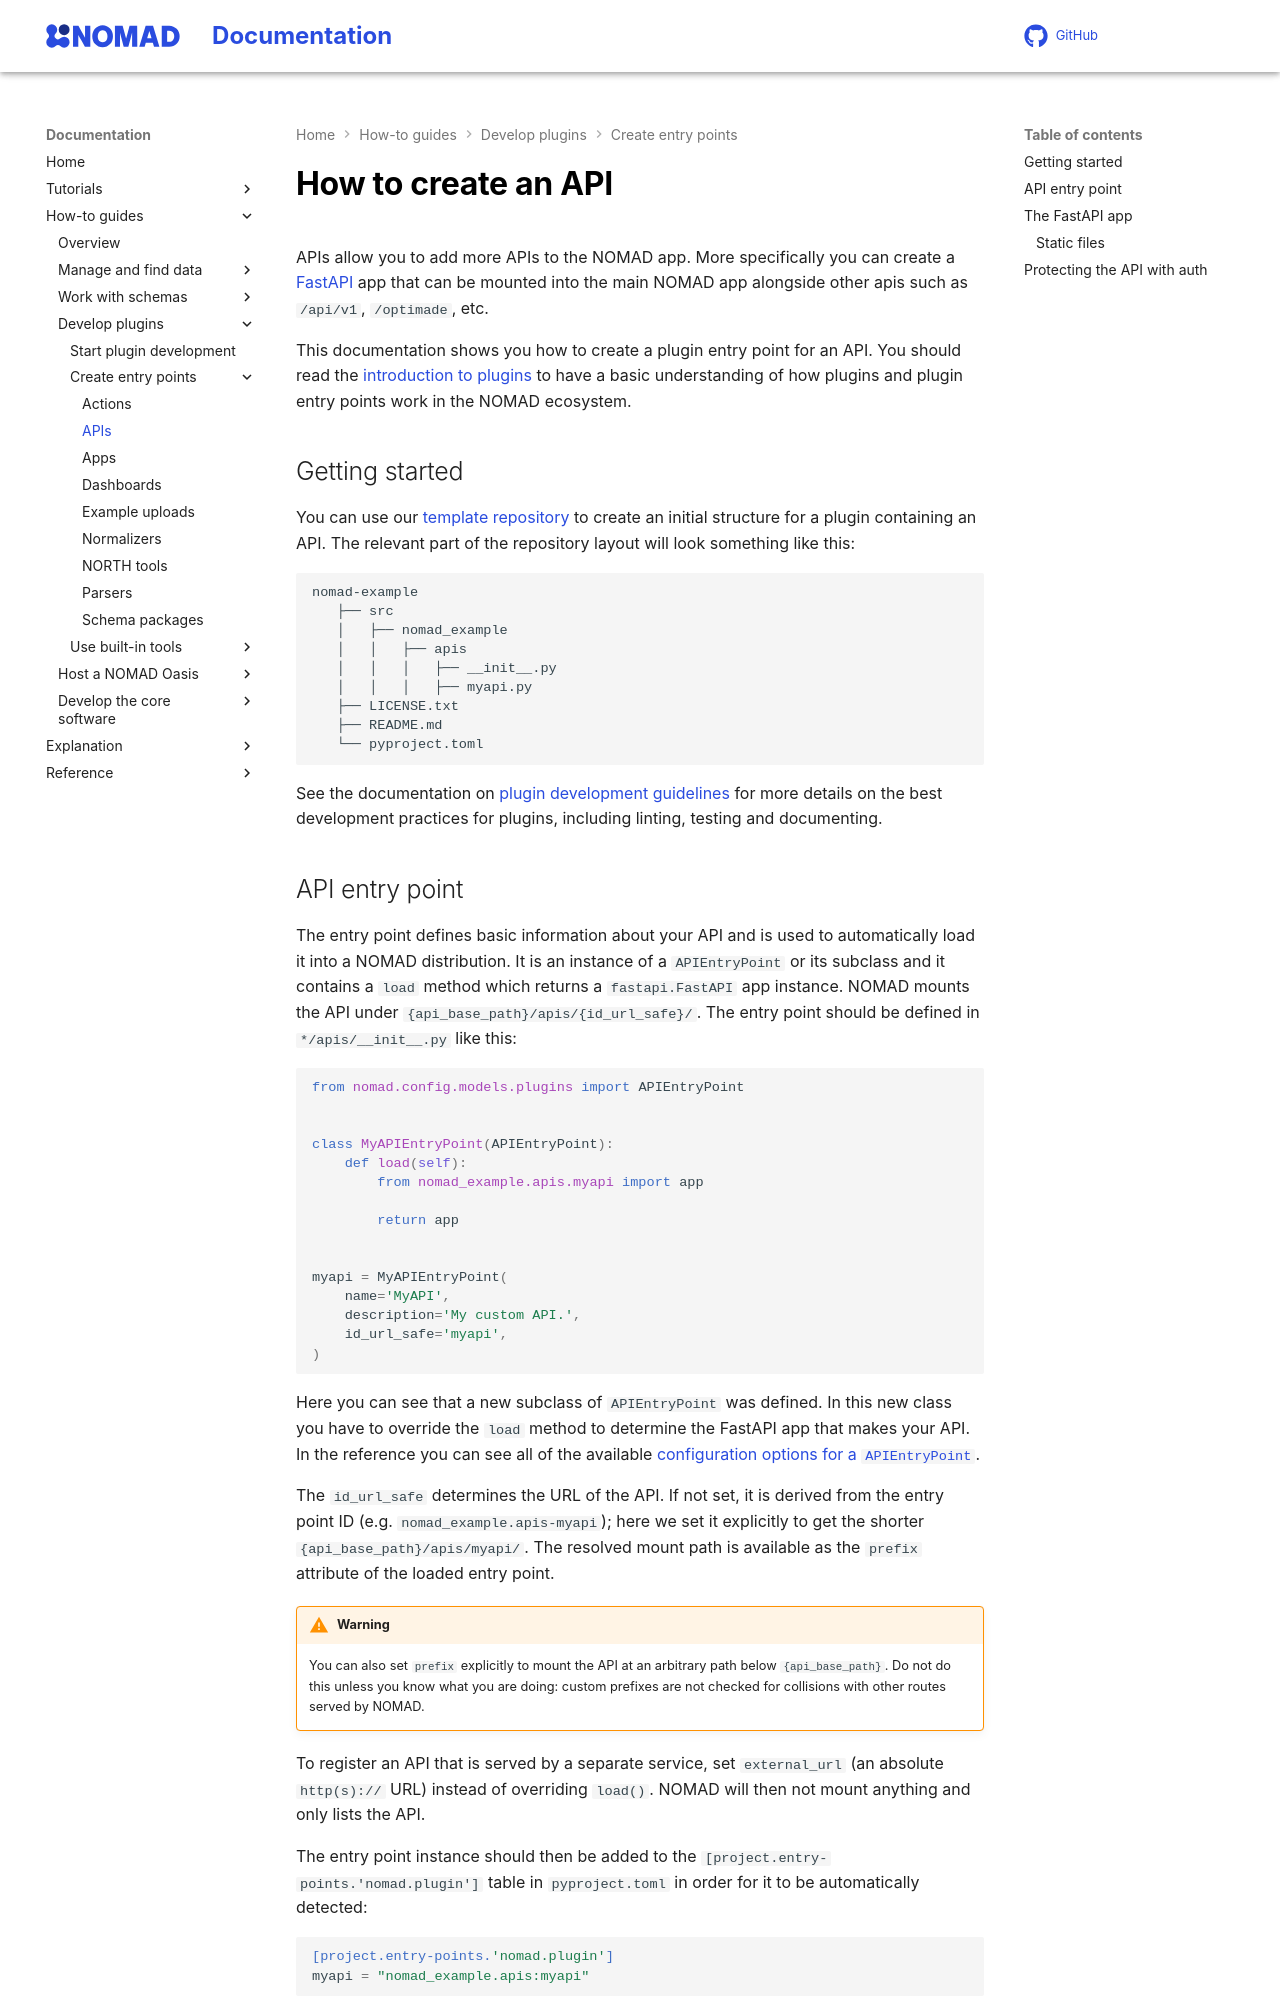

repository: FAIRmat-NFDI/nomad-docs · page: develop/howto/plugins/types/apis.html · generator: mkdocs

# How to create an API

APIs allow you to add more APIs to the NOMAD app. More specifically you can create
a [FastAPI](https://fastapi.tiangolo.com){:target="_blank" rel="noopener"} app that can be mounted into the main NOMAD app alongside other apis
such as `/api/v1`, `/optimade`, etc.

This documentation shows you how to create a plugin entry point for an API.
You should read the [introduction to plugins](../plugins.md)
to have a basic understanding of how plugins and plugin entry points work in the NOMAD ecosystem.

## Getting started

You can use our [template repository](https://github.com/FAIRmat-NFDI/nomad-plugin-template){:target="_blank" rel="noopener"} to
create an initial structure for a plugin containing an API.
The relevant part of the repository layout will look something like this:

```txt
nomad-example
   ├── src
   │   ├── nomad_example
   │   │   ├── apis
   │   │   │   ├── __init__.py
   │   │   │   ├── myapi.py
   ├── LICENSE.txt
   ├── README.md
   └── pyproject.toml
```

See the documentation on [plugin development guidelines](../plugins.md#plugin-development-guidelines)
for more details on the best development practices for plugins, including linting, testing and documenting.
